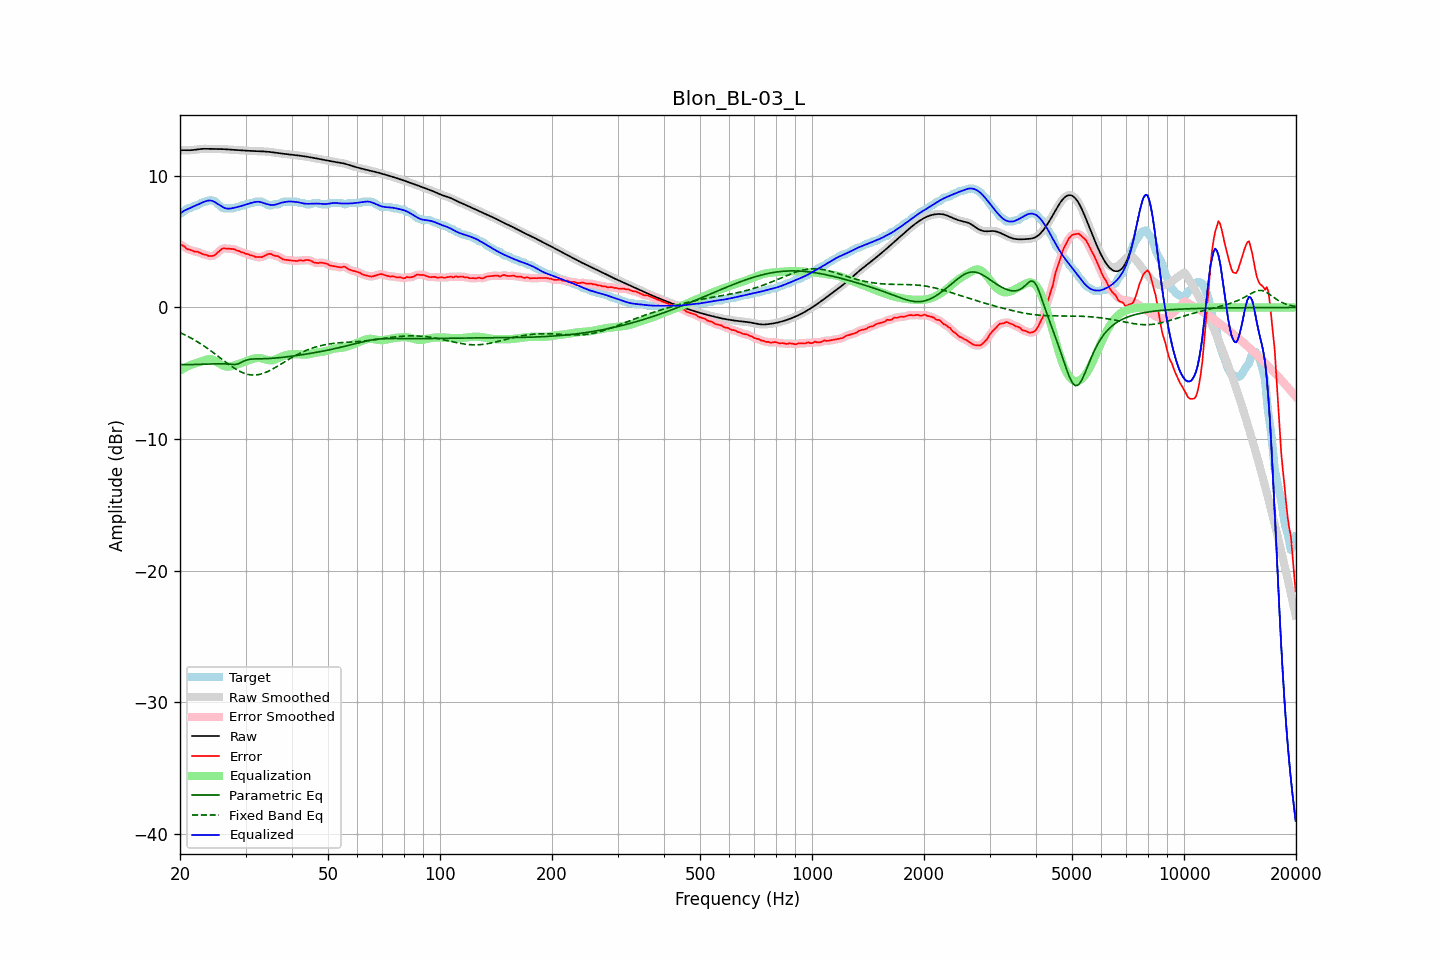

The file beside this chart, header and first rows:
frequency, raw, error, smoothed, error_smoothed, equalization, parametric_eq, fixed_band_eq, equalized_raw, equalized_smoothed, target
20.00, 11.93, 4.79, 11.93, 4.81, -4.80, -4.34, -1.91, 7.12, 7.13, 7.14
20.20, 11.94, 4.75, 11.94, 4.73, -4.72, -4.34, -1.96, 7.22, 7.22, 7.19
20.40, 11.95, 4.68, 11.95, 4.66, -4.65, -4.34, -2.02, 7.30, 7.30, 7.27
20.61, 11.95, 4.61, 11.95, 4.58, -4.58, -4.34, -2.08, 7.37, 7.37, 7.34
20.81, 11.95, 4.47, 11.95, 4.50, -4.52, -4.34, -2.14, 7.43, 7.43, 7.48
21.02, 11.95, 4.41, 11.95, 4.43, -4.46, -4.34, -2.20, 7.49, 7.49, 7.54
21.23, 11.94, 4.40, 11.95, 4.38, -4.40, -4.34, -2.27, 7.54, 7.54, 7.55
21.44, 11.95, 4.35, 11.95, 4.34, -4.35, -4.34, -2.33, 7.60, 7.60, 7.60
21.66, 11.96, 4.30, 11.96, 4.30, -4.31, -4.34, -2.40, 7.65, 7.65, 7.66
21.87, 11.97, 4.24, 11.97, 4.27, -4.27, -4.33, -2.47, 7.70, 7.71, 7.73
22.09, 11.99, 4.25, 11.99, 4.24, -4.23, -4.33, -2.54, 7.76, 7.76, 7.74
22.31, 12.01, 4.23, 12.01, 4.22, -4.20, -4.33, -2.62, 7.81, 7.81, 7.78
22.54, 12.03, 4.18, 12.03, 4.18, -4.16, -4.32, -2.69, 7.87, 7.87, 7.85
22.76, 12.04, 4.12, 12.04, 4.12, -4.12, -4.32, -2.77, 7.92, 7.92, 7.92
22.99, 12.05, 4.06, 12.05, 4.07, -4.07, -4.32, -2.85, 7.98, 7.98, 7.99
23.22, 12.05, 4.02, 12.05, 4.03, -4.02, -4.31, -2.94, 8.03, 8.03, 8.04
23.45, 12.05, 4.02, 12.05, 3.99, -3.98, -4.31, -3.02, 8.07, 8.07, 8.04
23.69, 12.05, 3.95, 12.05, 3.96, -3.94, -4.30, -3.10, 8.11, 8.11, 8.10
23.92, 12.05, 3.91, 12.05, 3.92, -3.92, -4.30, -3.19, 8.13, 8.13, 8.14
24.16, 12.05, 3.91, 12.05, 3.90, -3.92, -4.29, -3.28, 8.12, 8.12, 8.14
24.40, 12.05, 3.91, 12.05, 3.91, -3.95, -4.29, -3.37, 8.10, 8.10, 8.14
24.65, 12.05, 3.95, 12.05, 3.95, -4.00, -4.29, -3.46, 8.05, 8.05, 8.10
24.89, 12.05, 4.01, 12.05, 4.02, -4.06, -4.28, -3.55, 7.98, 7.98, 8.04
25.14, 12.05, 4.13, 12.05, 4.12, -4.14, -4.28, -3.64, 7.90, 7.90, 7.92
25.39, 12.04, 4.24, 12.04, 4.23, -4.22, -4.28, -3.74, 7.82, 7.82, 7.81
25.65, 12.04, 4.33, 12.04, 4.35, -4.30, -4.28, -3.83, 7.74, 7.74, 7.71
25.91, 12.04, 4.45, 12.04, 4.43, -4.37, -4.28, -3.93, 7.66, 7.66, 7.58
26.16, 12.03, 4.49, 12.03, 4.48, -4.43, -4.28, -4.02, 7.60, 7.60, 7.54
26.43, 12.02, 4.48, 12.02, 4.49, -4.47, -4.29, -4.11, 7.55, 7.55, 7.54
26.69, 12.01, 4.47, 12.01, 4.48, -4.49, -4.29, -4.20, 7.52, 7.52, 7.54
26.96, 12.00, 4.46, 12.00, 4.46, -4.49, -4.30, -4.29, 7.51, 7.51, 7.54
27.23, 11.99, 4.45, 11.99, 4.46, -4.48, -4.32, -4.38, 7.51, 7.51, 7.54
27.50, 11.99, 4.45, 11.98, 4.45, -4.45, -4.33, -4.47, 7.53, 7.53, 7.54
27.77, 11.98, 4.44, 11.98, 4.43, -4.42, -4.34, -4.55, 7.55, 7.55, 7.54
28.05, 11.97, 4.42, 11.97, 4.40, -4.39, -4.34, -4.63, 7.58, 7.58, 7.55
28.33, 11.96, 4.34, 11.96, 4.36, -4.35, -4.32, -4.70, 7.61, 7.61, 7.62
28.62, 11.95, 4.32, 11.95, 4.31, -4.32, -4.29, -4.78, 7.64, 7.64, 7.64
28.90, 11.94, 4.28, 11.94, 4.26, -4.27, -4.24, -4.84, 7.67, 7.67, 7.66
29.19, 11.93, 4.20, 11.93, 4.22, -4.23, -4.19, -4.90, 7.71, 7.71, 7.74
29.48, 11.93, 4.19, 11.93, 4.17, -4.18, -4.12, -4.95, 7.74, 7.74, 7.74
29.78, 11.92, 4.14, 11.92, 4.13, -4.14, -4.06, -5.00, 7.78, 7.78, 7.78
30.08, 11.91, 4.07, 11.91, 4.10, -4.09, -4.01, -5.04, 7.82, 7.82, 7.84
30.38, 11.91, 4.07, 11.91, 4.05, -4.05, -3.97, -5.08, 7.86, 7.86, 7.84
30.68, 11.90, 4.02, 11.90, 4.01, -4.01, -3.95, -5.10, 7.89, 7.89, 7.88
30.99, 11.89, 3.96, 11.89, 3.98, -3.96, -3.93, -5.12, 7.93, 7.93, 7.94
31.30, 11.89, 3.95, 11.89, 3.93, -3.92, -3.92, -5.13, 7.96, 7.96, 7.94
31.61, 11.88, 3.89, 11.88, 3.89, -3.89, -3.91, -5.13, 7.99, 7.99, 7.99
31.93, 11.88, 3.84, 11.88, 3.86, -3.86, -3.91, -5.13, 8.02, 8.02, 8.04
32.24, 11.87, 3.83, 11.87, 3.83, -3.84, -3.91, -5.12, 8.03, 8.03, 8.04
32.57, 11.87, 3.83, 11.87, 3.82, -3.84, -3.90, -5.10, 8.03, 8.03, 8.04
32.89, 11.86, 3.83, 11.86, 3.83, -3.85, -3.90, -5.07, 8.01, 8.01, 8.04
33.22, 11.86, 3.83, 11.86, 3.84, -3.88, -3.90, -5.03, 7.98, 7.98, 8.03
33.55, 11.85, 3.89, 11.85, 3.88, -3.91, -3.90, -5.00, 7.94, 7.94, 7.97
33.89, 11.85, 3.95, 11.85, 3.94, -3.95, -3.89, -4.95, 7.90, 7.90, 7.90
34.23, 11.84, 4.00, 11.84, 4.01, -3.98, -3.89, -4.90, 7.86, 7.86, 7.83
34.57, 11.83, 4.06, 11.83, 4.06, -4.00, -3.88, -4.84, 7.82, 7.82, 7.76
34.92, 11.81, 4.08, 11.81, 4.07, -4.02, -3.87, -4.78, 7.80, 7.80, 7.74
35.27, 11.80, 4.05, 11.80, 4.03, -4.02, -3.86, -4.72, 7.78, 7.78, 7.75
35.62, 11.78, 3.96, 11.78, 3.98, -4.00, -3.86, -4.65, 7.78, 7.78, 7.82
35.97, 11.76, 3.93, 11.77, 3.94, -3.96, -3.85, -4.58, 7.80, 7.80, 7.84
... 635 more rows
